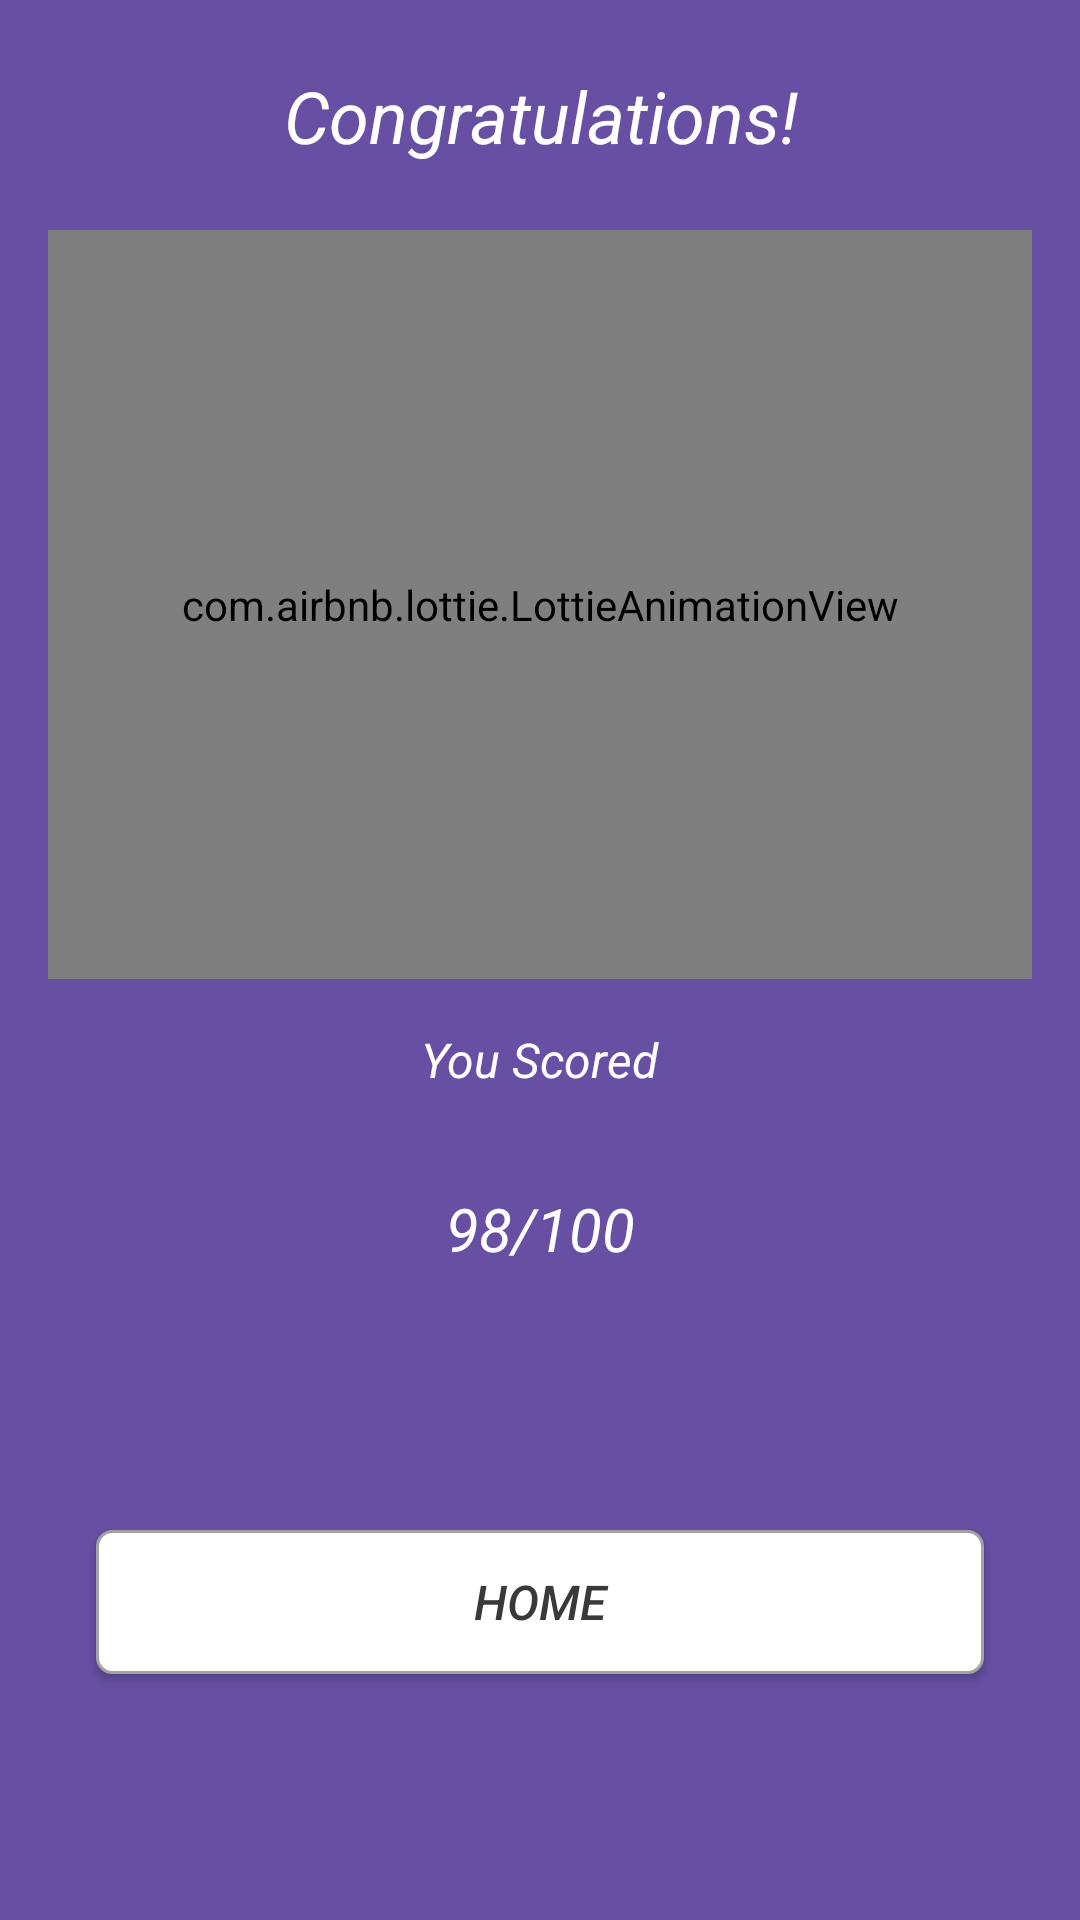

Produce the Android XML layout that renders to this screen, including the resource entries it uses.
<!-- AndroidManifest.xml: application theme Theme.EduHub -->
<!-- res/layout/activity_test_ended.xml -->
<?xml version="1.0" encoding="utf-8"?>
<layout xmlns:app="http://schemas.android.com/apk/res-auto"
    xmlns:tools="http://schemas.android.com/tools"
    xmlns:android="http://schemas.android.com/apk/res/android"
    tools:context="com.akeem.student.home.test.setup.TestEnded">

    <androidx.constraintlayout.widget.ConstraintLayout
        android:layout_width="match_parent"
        android:layout_height="match_parent"
        android:background="#6750A4">

        <TextView
            android:id="@+id/textView24"
            android:layout_width="0dp"
            android:layout_height="wrap_content"
            android:layout_marginStart="32dp"
            android:layout_marginEnd="32dp"
            android:gravity="center"
            android:text="Congratulations!"
            android:textColor="#FFFFFF"
            android:textSize="24sp"
            android:textStyle="italic"
            app:layout_constraintBottom_toTopOf="@+id/lottieAnimationView"
            app:layout_constraintEnd_toEndOf="parent"
            app:layout_constraintStart_toStartOf="parent"
            app:layout_constraintTop_toTopOf="parent" />

        <com.airbnb.lottie.LottieAnimationView
            android:id="@+id/lottieAnimationView"
            android:layout_width="match_parent"
            android:layout_height="0dp"
            android:layout_marginStart="16dp"
            android:layout_marginEnd="16dp"
            app:layout_constraintBottom_toTopOf="@+id/guideline5"
            app:layout_constraintEnd_toEndOf="parent"
            app:layout_constraintStart_toStartOf="parent"
            app:lottie_rawRes="@raw/congrat"
            app:lottie_loop="false"
            app:lottie_autoPlay="true"
            app:layout_constraintTop_toTopOf="@+id/guideline4" />

        <TextView
            android:id="@+id/textView25"
            android:layout_width="wrap_content"
            android:layout_height="wrap_content"
            android:layout_marginTop="16dp"
            android:text="You Scored"
            android:textColor="#FFFFFF"
            android:textSize="16sp"
            android:textStyle="italic"
            app:layout_constraintEnd_toEndOf="parent"
            app:layout_constraintStart_toStartOf="parent"
            app:layout_constraintTop_toBottomOf="@+id/lottieAnimationView" />

        <TextView
            android:id="@+id/got_score"
            android:layout_width="0dp"
            android:layout_height="wrap_content"
            android:layout_marginTop="32dp"
            android:gravity="center"
            android:text="98/100"
            android:textColor="#FFFFFF"
            android:textSize="20sp"
            android:textStyle="italic"
            app:layout_constraintEnd_toEndOf="parent"
            app:layout_constraintStart_toStartOf="parent"
            app:layout_constraintTop_toBottomOf="@+id/textView25" />

        <Button
            android:id="@+id/go_home"
            android:layout_width="0dp"
            android:layout_height="wrap_content"
            android:layout_marginStart="32dp"
            android:layout_marginEnd="32dp"
            android:layout_marginBottom="65dp"
            android:background="@drawable/spinner_custom"
            android:text="Home"
            android:textColor="#3A3838"
            android:textSize="16sp"
            android:textStyle="italic"
            app:layout_constraintBottom_toBottomOf="parent"
            app:layout_constraintEnd_toEndOf="parent"
            app:layout_constraintStart_toStartOf="parent"
            app:layout_constraintTop_toTopOf="@+id/guideline6"
            tools:ignore="VisualLintButtonSize" />

        <androidx.constraintlayout.widget.Guideline
            android:id="@+id/guideline4"
            android:layout_width="wrap_content"
            android:layout_height="wrap_content"
            android:orientation="horizontal"
            app:layout_constraintGuide_percent="0.12" />

        <androidx.constraintlayout.widget.Guideline
            android:id="@+id/guideline5"
            android:layout_width="wrap_content"
            android:layout_height="wrap_content"
            android:orientation="horizontal"
            app:layout_constraintGuide_percent="0.51" />

        <androidx.constraintlayout.widget.Guideline
            android:id="@+id/guideline6"
            android:layout_width="wrap_content"
            android:layout_height="wrap_content"
            android:orientation="horizontal"
            app:layout_constraintGuide_percent="0.77" />

    </androidx.constraintlayout.widget.ConstraintLayout>

</layout>
<!-- resources referenced by this layout -->
<resources>
  <!-- drawable spinner_custom (drawable) -->
  <?xml version="1.0" encoding="utf-8"?>
  <shape xmlns:android="http://schemas.android.com/apk/res/android"
      android:shape="rectangle">
      <corners android:radius="5dp"/>
      <solid android:color="@color/white"/>
      <stroke android:color="#A3A3A3" android:width="1dp"/>
  
  </shape>
  <style name="Theme.EduHub" parent="Base.Theme.EduHub" />
  <style name="Base.Theme.EduHub" parent="Theme.Material3.Light.NoActionBar">
          
          
      </style>
  <!-- not gathered from this repository: default colours our renderer supplied (Android Studio template values) -->
  <color name="white">#FFFFFFFF</color>
</resources>
